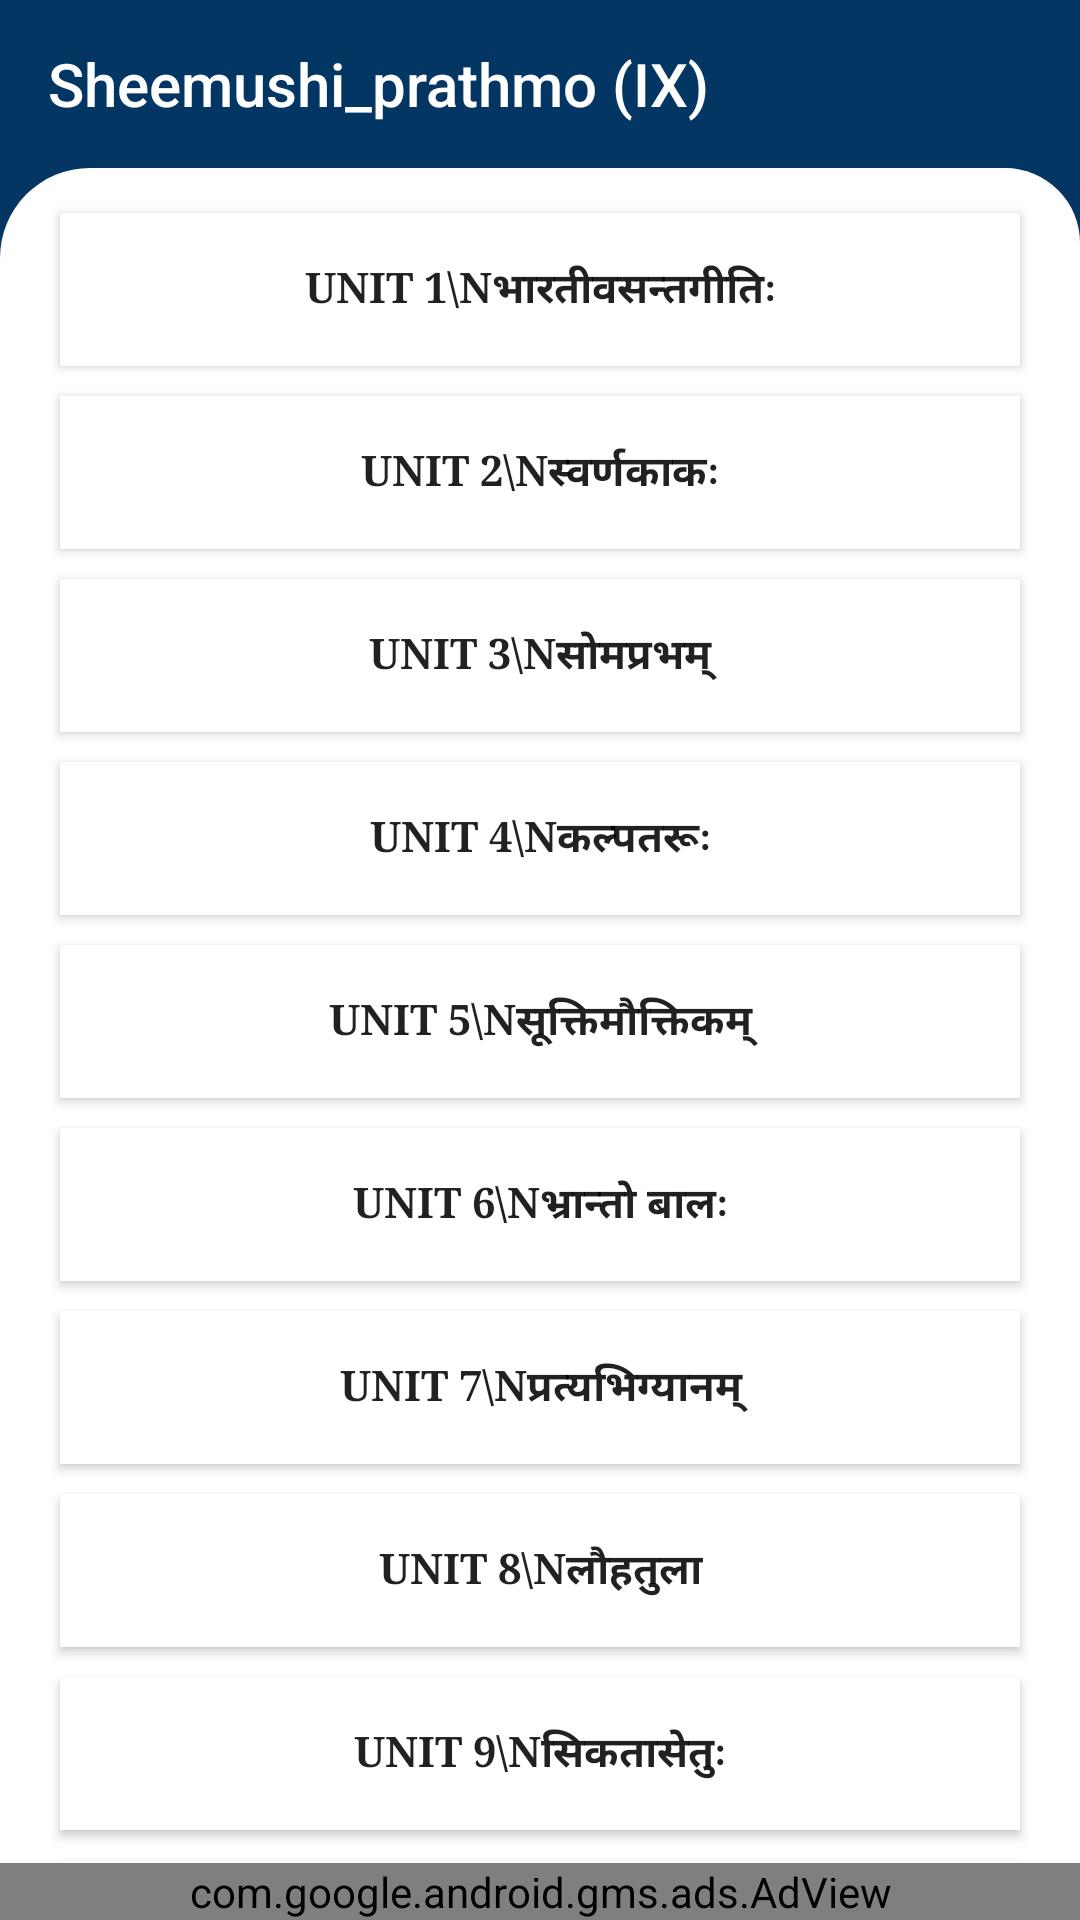

Android layout source for this screen:
<!-- AndroidManifest.xml: application theme AppTheme -->
<!-- res/layout/sheemushi_prathmo_sanskrit_book.xml -->
<?xml version="1.0" encoding="utf-8"?>
<androidx.constraintlayout.widget.ConstraintLayout xmlns:android="http://schemas.android.com/apk/res/android"
    xmlns:app="http://schemas.android.com/apk/res-auto"
    xmlns:tools="http://schemas.android.com/tools"
    android:layout_width="match_parent"
    android:layout_height="match_parent"
    android:background="@color/colorPrimary"
    tools:context=".Sheemushi_prathmo_sanskrit_book">

    <RelativeLayout
        android:layout_width="match_parent"
        android:layout_height="match_parent">
        <androidx.appcompat.widget.Toolbar
            android:id="@+id/toolbar1"
            android:layout_width="match_parent"
            android:layout_height="?attr/actionBarSize"
            android:background="@color/colorPrimary"
            app:title="Sheemushi_prathmo (IX)"
            app:titleTextColor="#fff"
            tools:ignore="MissingConstraints"/>

        <LinearLayout
            android:layout_below="@+id/toolbar1"
            android:layout_width="fill_parent"
            android:layout_height="fill_parent"
            android:layout_weight="1"
            android:padding="10dp"
            android:orientation="vertical"
            android:background="@drawable/layout">
            <ScrollView
                android:layout_width="match_parent"
                android:layout_height="match_parent">

                <LinearLayout
                    android:layout_width="match_parent"
                    android:layout_height="wrap_content"
                    android:orientation="vertical">

                    <Button
                        android:id="@+id/unit1"
                        android:layout_width="match_parent"
                        android:layout_height="match_parent"
                        android:background="#ffff"
                        android:fontFamily="serif"
                        android:padding="15dp"
                        android:text="UNIT 1\nभारतीवसन्तगीतिः"
                        android:textStyle="bold"
                        android:layout_marginHorizontal="10dp"
                        android:layout_marginVertical="5dp"/>

                    <Button
                        android:id="@+id/unit2"
                        android:layout_width="match_parent"
                        android:layout_height="match_parent"
                        android:background="#ffff"
                        android:fontFamily="serif"
                        android:padding="15dp"
                        android:text="UNIT 2\nस्वर्णकाकः"
                        android:textStyle="bold"
                        android:layout_marginHorizontal="10dp"
                        android:layout_marginVertical="5dp"/>

                    <Button
                        android:id="@+id/unit3"
                        android:layout_width="match_parent"
                        android:layout_height="match_parent"
                        android:background="#ffff"
                        android:fontFamily="serif"
                        android:padding="15dp"
                        android:text="UNIT 3\nसोमप्रभम्"
                        android:textStyle="bold"
                        android:layout_marginHorizontal="10dp"
                        android:layout_marginVertical="5dp"/>

                    <Button
                        android:id="@+id/unit4"
                        android:layout_width="match_parent"
                        android:layout_height="match_parent"
                        android:background="#ffff"
                        android:fontFamily="serif"
                        android:padding="15dp"
                        android:text="UNIT 4\nकल्पतरूः"
                        android:textStyle="bold"
                        android:layout_marginHorizontal="10dp"
                        android:layout_marginVertical="5dp"/>

                    <Button
                        android:id="@+id/unit5"
                        android:layout_width="match_parent"
                        android:layout_height="match_parent"
                        android:background="#ffff"
                        android:fontFamily="serif"
                        android:padding="15dp"
                        android:text="UNIT 5\nसूक्तिमौक्तिकम्"
                        android:textStyle="bold"
                        android:layout_marginHorizontal="10dp"
                        android:layout_marginVertical="5dp"/>

                    <Button
                        android:id="@+id/unit6"
                        android:layout_width="match_parent"
                        android:layout_height="match_parent"
                        android:background="#ffff"
                        android:fontFamily="serif"
                        android:padding="15dp"
                        android:text="UNIT 6\nभ्रान्तो बालः"
                        android:textStyle="bold"
                        android:layout_marginHorizontal="10dp"
                        android:layout_marginVertical="5dp"/>
                    <Button
                        android:id="@+id/unit7"
                        android:layout_width="match_parent"
                        android:layout_height="match_parent"
                        android:background="#ffff"
                        android:fontFamily="serif"
                        android:padding="15dp"
                        android:text="UNIT 7\nप्रत्यभिग्यानम्"
                        android:textStyle="bold"
                        android:layout_marginHorizontal="10dp"
                        android:layout_marginVertical="5dp"/>

                    <Button
                        android:id="@+id/unit8"
                        android:layout_width="match_parent"
                        android:layout_height="match_parent"
                        android:background="#ffff"
                        android:fontFamily="serif"
                        android:padding="15dp"
                        android:text="UNIT 8\nलौहतुला"
                        android:textStyle="bold"
                        android:layout_marginHorizontal="10dp"
                        android:layout_marginVertical="5dp"/>
                    <Button
                        android:id="@+id/unit9"
                        android:layout_width="match_parent"
                        android:layout_height="match_parent"
                        android:background="#ffff"
                        android:fontFamily="serif"
                        android:padding="15dp"
                        android:text="UNIT 9\nसिकतासेतुः"
                        android:textStyle="bold"
                        android:layout_marginHorizontal="10dp"
                        android:layout_marginVertical="5dp"/>

                    <Button
                        android:id="@+id/unit10"
                        android:layout_width="match_parent"
                        android:layout_height="match_parent"
                        android:background="#ffff"
                        android:fontFamily="serif"
                        android:padding="15dp"
                        android:text="UNIT 10\nजटायोः शौर्यम्"
                        android:textStyle="bold"
                        android:layout_marginHorizontal="10dp"
                        android:layout_marginVertical="5dp"/>
                    <Button
                        android:id="@+id/unit11"
                        android:layout_width="match_parent"
                        android:layout_height="match_parent"
                        android:background="#ffff"
                        android:fontFamily="serif"
                        android:padding="15dp"
                        android:text="UNIT 11\nपर्यावरणम्"
                        android:textStyle="bold"
                        android:layout_marginHorizontal="10dp"
                        android:layout_marginVertical="5dp"/>
                    <Button
                        android:id="@+id/unit12"
                        android:layout_width="match_parent"
                        android:layout_height="match_parent"
                        android:background="#ffff"
                        android:fontFamily="serif"
                        android:padding="15dp"
                        android:text="UNIT 12\nवाडमनःप्राणस्वरूपम्"
                        android:textStyle="bold"
                        android:layout_marginHorizontal="10dp"
                        android:layout_marginVertical="5dp"/>

                </LinearLayout>
            </ScrollView>

        </LinearLayout>
        <com.google.android.gms.ads.AdView
            android:id="@+id/adView"
            android:layout_width="match_parent"
            android:layout_height="wrap_content"
            android:layout_alignParentBottom="true"
            android:layout_centerHorizontal="true"
            app:adSize="BANNER"
            app:adUnitId="ca-app-pub-1873084368980224/7664562985"
            app:layout_constraintBottom_toBottomOf="parent"
            app:layout_constraintEnd_toEndOf="parent"
            app:layout_constraintStart_toStartOf="parent"
            tools:ignore="MissingConstraints" />
    </RelativeLayout>


</androidx.constraintlayout.widget.ConstraintLayout>
<!-- resources referenced by this layout -->
<resources>
  <color name="colorPrimary">#FF033663</color>
  <!-- drawable layout (drawable) -->
  <?xml version="1.0" encoding="utf-8"?>
  <shape xmlns:android="http://schemas.android.com/apk/res/android">
      <corners android:topLeftRadius="30dp"
          android:topRightRadius="25dp"/>
      <solid android:color="#ffff" />
  
  </shape>
  <style name="AppTheme" parent="Theme.AppCompat.Light.NoActionBar">
          
          <item name="colorPrimary">@color/colorPrimary</item>
          <item name="colorPrimaryDark">@color/colorPrimaryDark</item>
          <item name="colorAccent">@color/colorAccent</item>
          <item name="colorControlNormal">#ffff</item>
      </style>
  <color name="colorPrimaryDark">#022A4C</color>
  <color name="colorAccent">#03DAC5</color>
</resources>
